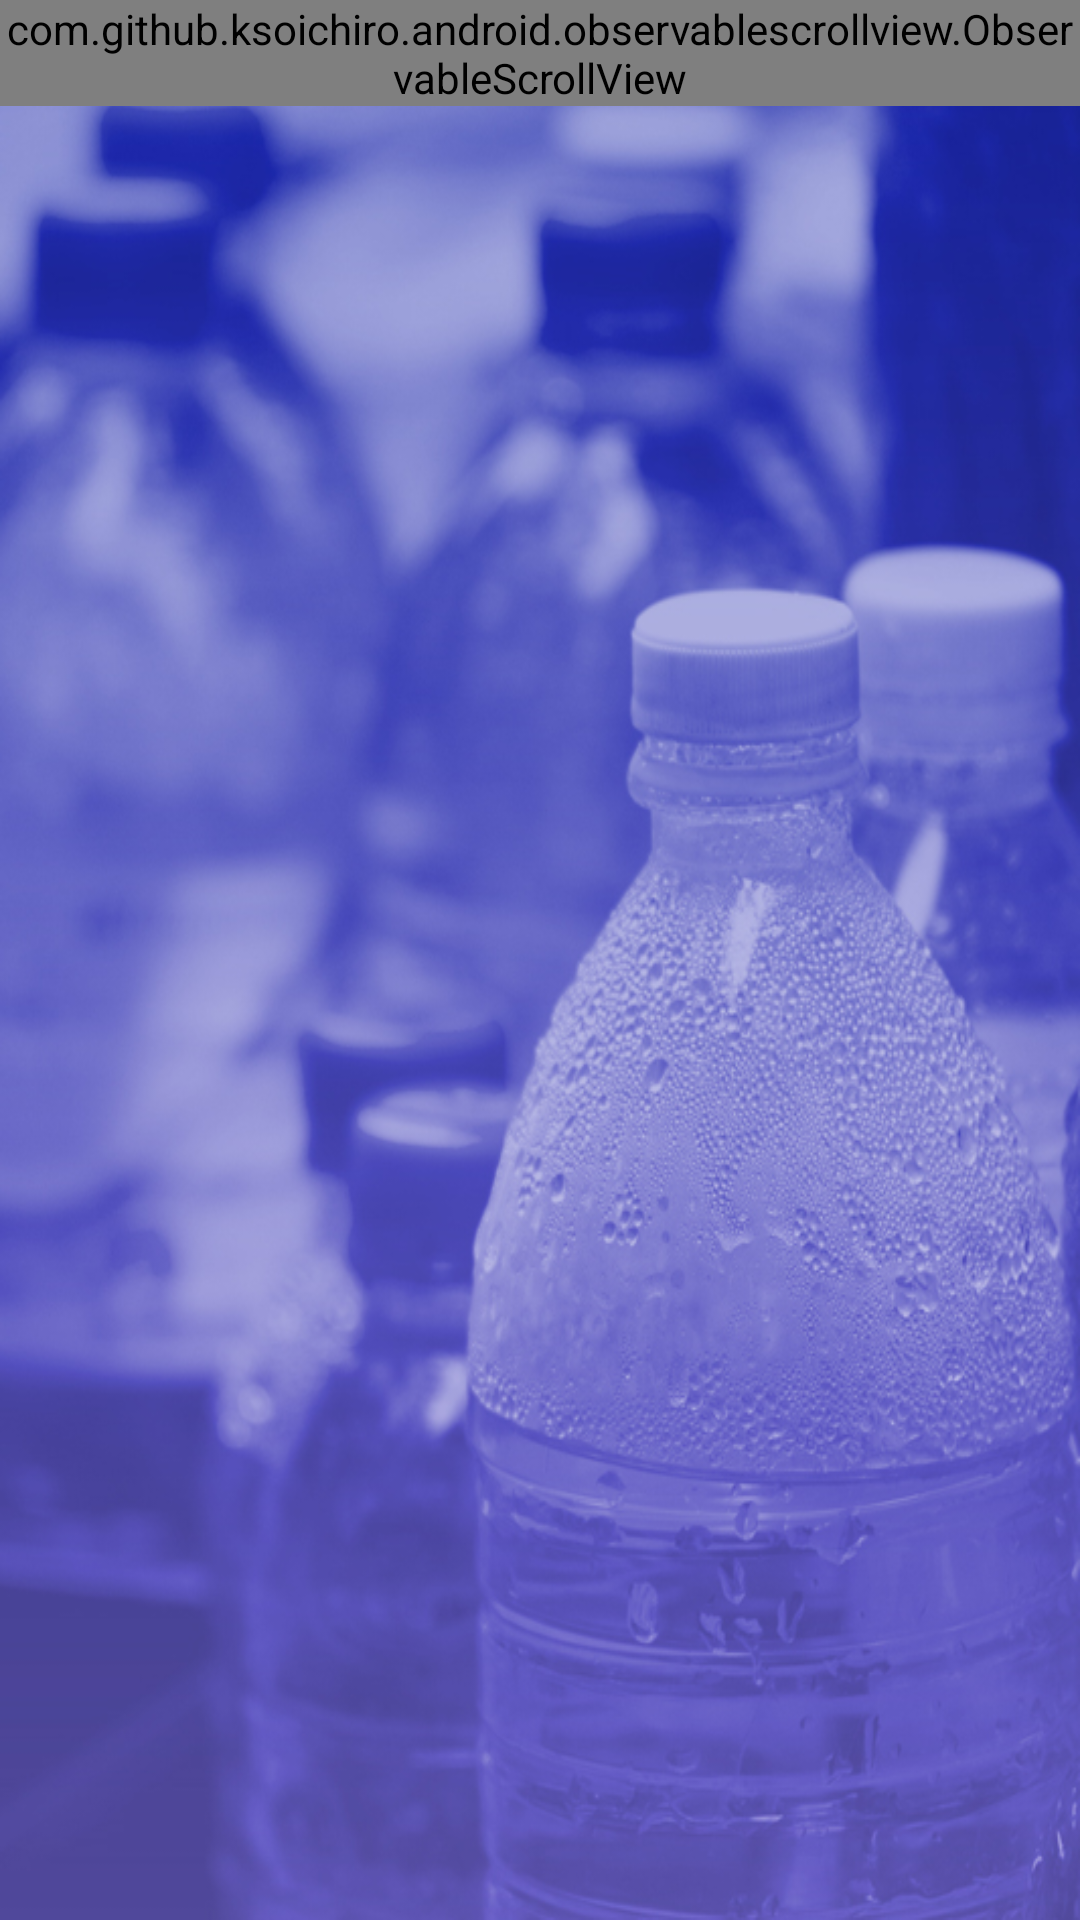

Write the Android layout XML for this screen, with the resource values it uses.
<!-- AndroidManifest.xml: application theme AppTheme -->
<!-- res/layout/activity_home.xml -->
<?xml version="1.0" encoding="utf-8"?>
<android.support.v4.widget.DrawerLayout xmlns:android="http://schemas.android.com/apk/res/android"
    xmlns:tools="http://schemas.android.com/tools"
    android:layout_width="match_parent"
    android:layout_height="match_parent"
    xmlns:app="http://schemas.android.com/apk/res-auto"
    tools:context="com.tech.thrithvam.santhidigicatalogue.Home"
    android:animateLayoutChanges="true"
    android:background="@drawable/backimg"
    android:id="@+id/drawerLayout">

    <FrameLayout
        android:id="@+id/content_frame"
        android:layout_width="match_parent"
        android:layout_height="match_parent">
    <com.github.ksoichiro.android.observablescrollview.ObservableScrollView
        android:layout_width="match_parent"
        android:layout_height="wrap_content"
        android:id="@+id/homeScroll">

        <LinearLayout

            android:layout_width="match_parent"
            android:layout_height="wrap_content"
            android:orientation="vertical">


            <RelativeLayout
                android:id="@+id/newArrivalCard"
                android:layout_width="match_parent"
                android:layout_height="wrap_content"
                android:background="@color/whiteBackground"
                android:orientation="vertical">

                <com.daimajia.slider.library.SliderLayout
                    android:id="@+id/newArrivals"
                    android:layout_width="match_parent"
                    android:layout_height="190dp" />

                <android.support.v7.widget.SearchView
                    android:id="@+id/searchView"
                    android:layout_width="wrap_content"
                    android:layout_height="wrap_content"
                    android:layout_alignParentEnd="true"
                    android:layout_alignParentRight="true"
                    android:layout_alignParentTop="true"
                    android:background="@drawable/bg_black"
                    android:maxWidth="10000dp"
                    android:queryHint="Search" />

            </RelativeLayout>

            <LinearLayout
                android:id="@+id/homeScreen"
                android:layout_width="match_parent"
                android:layout_height="wrap_content"
                android:orientation="vertical"
                android:paddingTop="0dp" />

            <com.wang.avi.AVLoadingIndicatorView
                android:id="@+id/itemsLoading"
                android:layout_width="match_parent"
                android:layout_height="50dp"
                android:layout_alignParentTop="true"
                android:layout_centerHorizontal="true"
                android:layout_centerVertical="true"
                app:indicator="BallPulse"
                app:indicator_color="@android:color/white" />

            <ImageView
                android:id="@+id/tiquesinnlabel"
                android:layout_width="match_parent"
                android:layout_height="35dp"
                android:layout_marginTop="5dp"
                android:background="@color/primary"
                android:onClick="tiquesinnsite"
                android:scaleType="centerInside"
                android:src="@drawable/tiquesinnlabel"
                android:visibility="invisible" />
        </LinearLayout>
    </com.github.ksoichiro.android.observablescrollview.ObservableScrollView>
    </FrameLayout>
    <RelativeLayout
        android:layout_width="280dp"
        android:layout_height="match_parent"
        android:layout_gravity="end"
        android:background="@android:drawable/dialog_holo_light_frame"
        android:id="@+id/rightDrawer">
        <com.wang.avi.AVLoadingIndicatorView
            android:id="@+id/catItemsLoading"
            android:layout_width="50dp"
            android:layout_height="50dp"
            android:visibility="visible"
            app:indicator="BallTrianglePath"
            app:indicator_color="@color/primary_text"
            android:layout_centerVertical="true"
            android:layout_centerHorizontal="true"/>
        <ListView
            android:id="@+id/drawer"
            android:layout_width="match_parent"
            android:layout_height="wrap_content"
            android:choiceMode="singleChoice"
            android:divider="@color/divider"
            android:dividerHeight="0.5dp"/>
        <View
            android:layout_width="match_parent"
            android:layout_height="0.5dp"
            android:background="@color/divider"
            android:layout_below="@id/drawer"
            />

    </RelativeLayout>
</android.support.v4.widget.DrawerLayout>
<!-- resources referenced by this layout -->
<resources>
  <color name="divider">#bdbdbd</color>
  <color name="primary">#8E24AA</color>
  <color name="primary_text">#212121</color>
  <color name="whiteBackground">#50ffffff</color>
  <!-- drawable backimg: png bitmap (drawable, 493141 bytes) -->
  <!-- drawable bg_black (drawable) -->
  <?xml version="1.0" encoding="utf-8"?>
  <selector xmlns:android="http://schemas.android.com/apk/res/android">
  <item>
      <shape>
          <gradient
              android:angle="90"
              android:startColor="@android:color/transparent"
              android:endColor="@android:color/white"
              android:type="linear" />
      </shape>
  </item>
  </selector>
  <!-- drawable tiquesinnlabel: png bitmap (drawable, 7331 bytes) -->
  <style name="AppTheme" parent="Theme.AppCompat.Light.DarkActionBar">
          
          <item name="colorPrimary">@color/primary</item>
          <item name="colorPrimaryDark">@color/primary_dark</item>
          <item name="colorAccent">@color/accent</item>
          <item name="android:windowContentOverlay">@null</item>
          <item name="android:icon">@color/icons</item>
          <item name="android:textColorPrimary">@color/primary_text</item>
          <item name="android:textColorSecondary">@color/secondary_text</item>
          <item name="android:divider">@color/divider</item>
          <item name="android:windowBackground">@null</item>
      </style>
  <color name="primary_dark">#520666</color>
  <color name="accent">#dc24a5</color>
  <color name="icons">#212121</color>
  <color name="secondary_text">#727272</color>
</resources>
